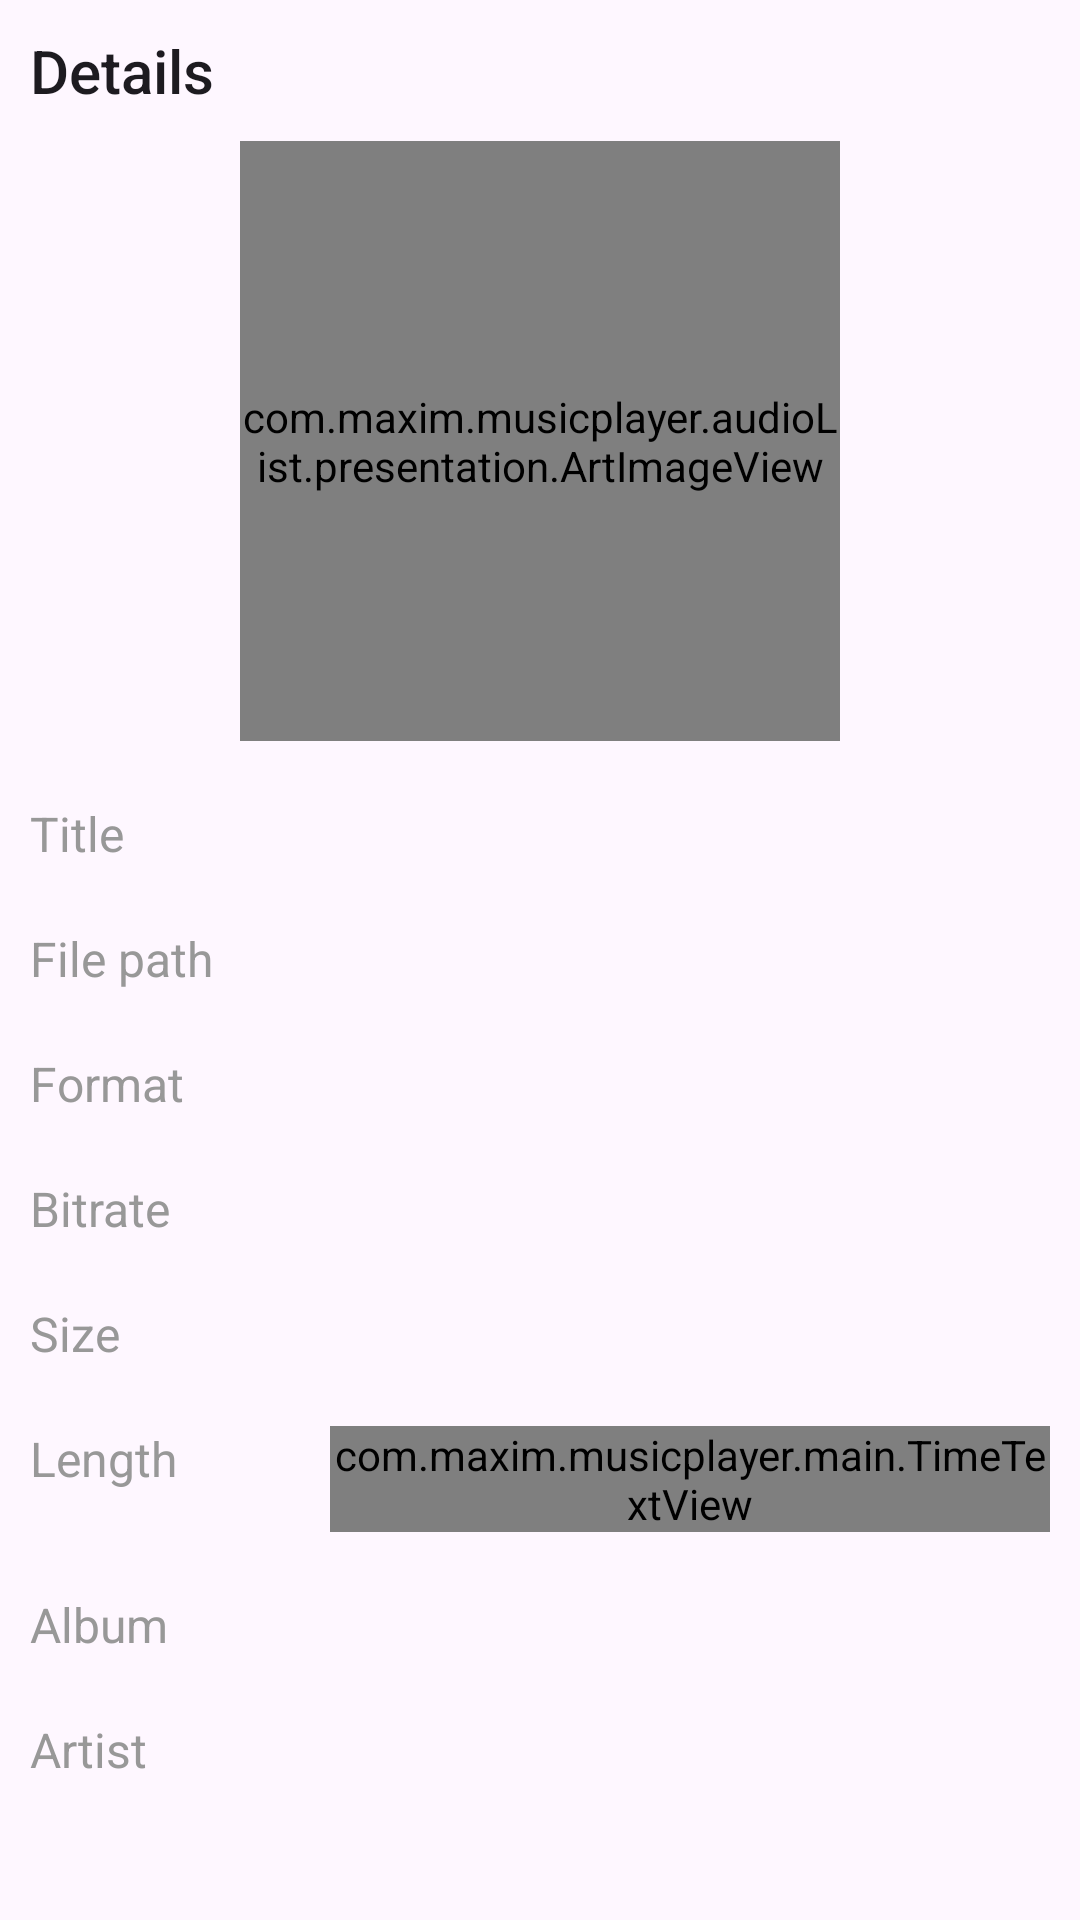

Layout XML and referenced resources for this Android screen:
<!-- AndroidManifest.xml: application theme Theme.MusicPlayer -->
<!-- res/layout/dialog_fragment_details.xml -->
<?xml version="1.0" encoding="utf-8"?>
<LinearLayout xmlns:android="http://schemas.android.com/apk/res/android"
    xmlns:tools="http://schemas.android.com/tools"
    android:layout_width="360dp"
    android:layout_height="wrap_content"
    android:layout_gravity="center"
    android:orientation="vertical"
    android:padding="10dp">

    <TextView
        style="@style/TextAppearance.AppCompat.Title"
        android:layout_width="match_parent"
        android:layout_height="wrap_content"
        android:text="Details" />

    <ScrollView
        android:layout_width="match_parent"
        android:layout_height="match_parent">

        <LinearLayout
            android:layout_width="match_parent"
            android:layout_height="match_parent"
            android:orientation="vertical">

            <com.maxim.musicplayer.audioList.presentation.ArtImageView
                android:id="@+id/artImageView"
                android:layout_width="200dp"
                android:layout_height="200dp"
                android:layout_gravity="center"
                android:layout_marginTop="10dp"
                android:src="@drawable/baseline_audiotrack_24" />

            <LinearLayout
                android:layout_width="match_parent"
                android:layout_height="wrap_content"
                android:layout_marginTop="20dp"
                android:orientation="horizontal">

                <TextView
                    android:layout_width="100dp"
                    android:layout_height="wrap_content"
                    android:text="Title"
                    android:textColor="@color/gray"
                    android:textSize="16sp" />

                <TextView
                    android:id="@+id/titleTextView"
                    android:layout_width="match_parent"
                    android:layout_height="wrap_content"
                    android:textSize="16sp"
                    tools:text="Some file name da da very long text" />

            </LinearLayout>

            <LinearLayout
                android:layout_width="match_parent"
                android:layout_height="wrap_content"
                android:layout_marginTop="20dp"
                android:orientation="horizontal">

                <TextView
                    android:layout_width="100dp"
                    android:layout_height="wrap_content"
                    android:text="File path"
                    android:textColor="@color/gray"
                    android:textSize="16sp" />

                <TextView
                    android:id="@+id/filePathTextView"
                    android:layout_width="match_parent"
                    android:layout_height="wrap_content"
                    android:textSize="16sp"
                    tools:text="/path/path/path.mp3" />

            </LinearLayout>

            <LinearLayout
                android:layout_width="match_parent"
                android:layout_height="wrap_content"
                android:layout_marginTop="20dp"
                android:orientation="horizontal">

                <TextView
                    android:layout_width="100dp"
                    android:layout_height="wrap_content"
                    android:text="Format"
                    android:textColor="@color/gray"
                    android:textSize="16sp" />

                <TextView
                    android:id="@+id/formatTextView"
                    android:layout_width="match_parent"
                    android:layout_height="wrap_content"
                    android:textSize="16sp"
                    tools:text="mp3" />

            </LinearLayout>

            <LinearLayout
                android:layout_width="match_parent"
                android:layout_height="wrap_content"
                android:layout_marginTop="20dp"
                android:orientation="horizontal">

                <TextView
                    android:layout_width="100dp"
                    android:layout_height="wrap_content"
                    android:text="Bitrate"
                    android:textColor="@color/gray"
                    android:textSize="16sp" />

                <TextView
                    android:id="@+id/bitrateTextView"
                    android:layout_width="match_parent"
                    android:layout_height="wrap_content"
                    android:textSize="16sp"
                    tools:text="128 kb/s" />

            </LinearLayout>

            <LinearLayout
                android:layout_width="match_parent"
                android:layout_height="wrap_content"
                android:layout_marginTop="20dp"
                android:orientation="horizontal">

                <TextView
                    android:layout_width="100dp"
                    android:layout_height="wrap_content"
                    android:text="Size"
                    android:textColor="@color/gray"
                    android:textSize="16sp" />

                <TextView
                    android:id="@+id/sizeTextView"
                    android:layout_width="match_parent"
                    android:layout_height="wrap_content"
                    android:textSize="16sp"
                    tools:text="4 MB" />

            </LinearLayout>

            <LinearLayout
                android:layout_width="match_parent"
                android:layout_height="wrap_content"
                android:layout_marginTop="20dp"
                android:orientation="horizontal">

                <TextView
                    android:layout_width="100dp"
                    android:layout_height="wrap_content"
                    android:text="Length"
                    android:textColor="@color/gray"
                    android:textSize="16sp" />

                <com.maxim.musicplayer.main.TimeTextView
                    android:id="@+id/lengthTextView"
                    android:layout_width="match_parent"
                    android:layout_height="wrap_content"
                    android:textSize="16sp"
                    tools:text="4:42" />

            </LinearLayout>

            <LinearLayout
                android:layout_width="match_parent"
                android:layout_height="wrap_content"
                android:layout_marginTop="20dp"
                android:orientation="horizontal">

                <TextView
                    android:layout_width="100dp"
                    android:layout_height="wrap_content"
                    android:text="Album"
                    android:textColor="@color/gray"
                    android:textSize="16sp" />

                <TextView
                    android:id="@+id/albumTextView"
                    android:layout_width="match_parent"
                    android:layout_height="wrap_content"
                    android:textSize="16sp"
                    tools:text="Some album name" />

            </LinearLayout>

            <LinearLayout
                android:layout_width="match_parent"
                android:layout_height="wrap_content"
                android:layout_marginTop="20dp"
                android:orientation="horizontal">

                <TextView
                    android:layout_width="100dp"
                    android:layout_height="wrap_content"
                    android:text="Artist"
                    android:textColor="@color/gray"
                    android:textSize="16sp" />

                <TextView
                    android:id="@+id/artistTextView"
                    android:layout_width="match_parent"
                    android:layout_height="wrap_content"
                    android:textSize="16sp"
                    tools:text="Some artist name" />

            </LinearLayout>

        </LinearLayout>
    </ScrollView>

</LinearLayout>
<!-- resources referenced by this layout -->
<resources>
  <color name="gray">#989898</color>
  <!-- drawable baseline_audiotrack_24 (drawable-night) -->
  <vector android:height="24dp" android:tint="#F8F8F8"
      android:viewportHeight="24" android:viewportWidth="24"
      android:width="24dp" xmlns:android="http://schemas.android.com/apk/res/android">
      <path android:fillColor="@android:color/white" android:pathData="M12,3v9.28c-0.47,-0.17 -0.97,-0.28 -1.5,-0.28C8.01,12 6,14.01 6,16.5S8.01,21 10.5,21c2.31,0 4.2,-1.75 4.45,-4H15V6h4V3h-7z"/>
  </vector>
  <style name="Theme.MusicPlayer" parent="Base.Theme.MusicPlayer" />
  <style name="Base.Theme.MusicPlayer" parent="Theme.Material3.DayNight.NoActionBar">
          
          <item name="colorPrimary">@color/color_primary</item>
      </style>
  <color name="color_primary">#00BB76</color>
</resources>
